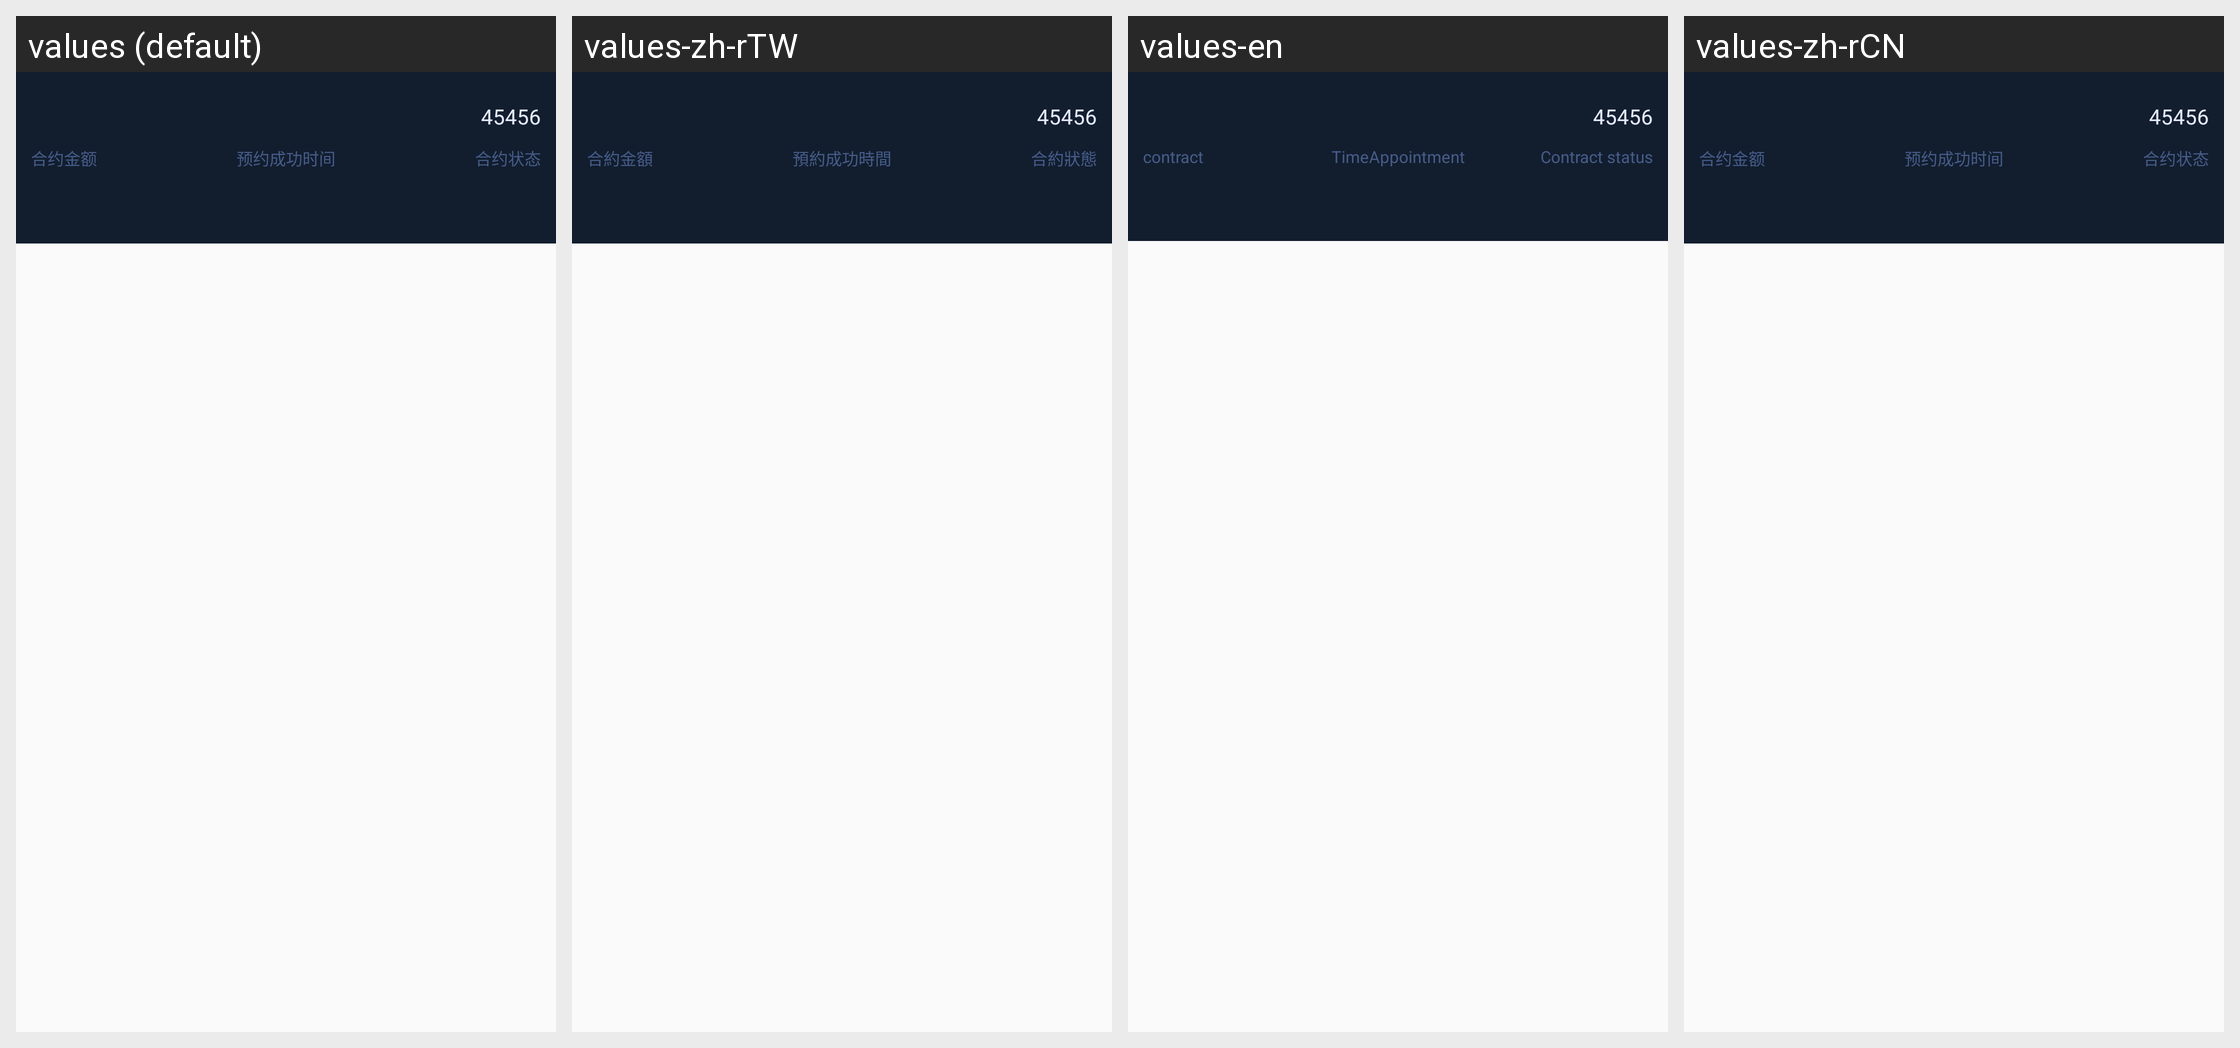

For this localized Android screen grid, give each drawn string resource with its value in every locale shown.
Android screen res/layout/adapetr_contractrecord.xml rendered under 4 locales, left to right: values (default), values-zh-rTW, values-en, values-zh-rCN. Device: Nexus 5 (rendered at 1080×1920; each locale shown at half size, 540×960, under a caption strip naming it); theme Theme.AppCompat.Light.NoActionBar.
Strings drawn on this screen, with the default value and each locale's value (text and hints the layout hard-codes, and strings that could not be matched under every locale, appear in the picture but are not listed):

The_contract_amount
  values: 合约金额
  values-zh-rTW: 合約金額
  values-en: contract
  values-zh-rCN: 合约金额

Appointment_success_time
  values: 预约成功时间
  values-zh-rTW: 預約成功時間
  values-en: TimeAppointment
  values-zh-rCN: 预约成功时间

Take_out_the_principal_and_interest_countdown
  values: 合约状态
  values-zh-rTW: 合約狀態
  values-en: Contract status
  values-zh-rCN: 合约状态
